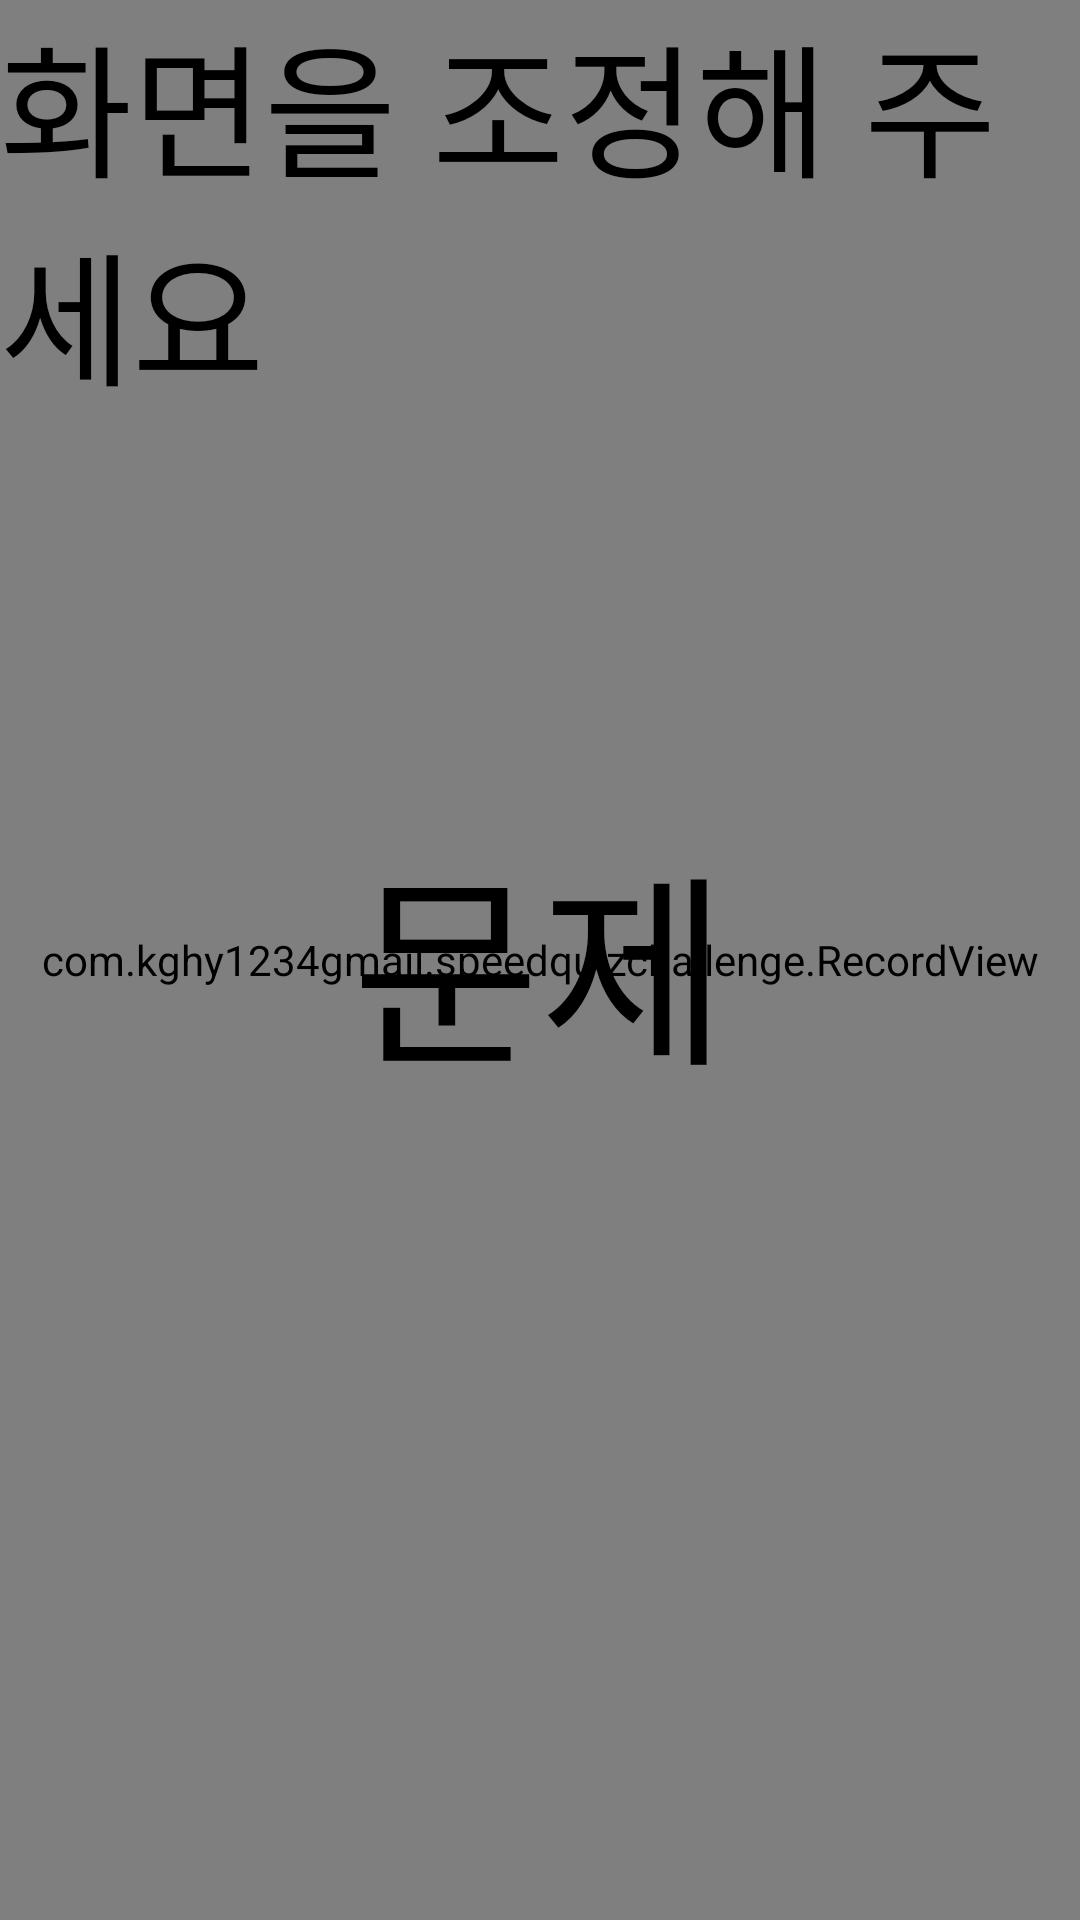

Layout XML and referenced resources for this Android screen:
<!-- AndroidManifest.xml: application theme AppTheme -->
<!-- res/layout/activity_ingame.xml -->
<?xml version="1.0" encoding="utf-8"?>
<RelativeLayout xmlns:android="http://schemas.android.com/apk/res/android"
    xmlns:app="http://schemas.android.com/apk/res-auto"
    xmlns:tools="http://schemas.android.com/tools"
    android:layout_width="match_parent"
    android:layout_height="match_parent"
    tools:context="com.kghy1234gmail.speedquizchallenge.IngameActivity">

    <com.kghy1234gmail.speedquizchallenge.RecordView
        android:id="@+id/ingame_recordview"
        android:layout_width="match_parent"
        android:layout_height="match_parent" />

    <ImageView
        android:id="@+id/img"
        android:layout_width="match_parent"
        android:layout_height="match_parent"
        android:scaleType="fitXY"/>

    <TextView
        android:id="@+id/ingame_tv_timer"
        android:layout_width="wrap_content"
        android:layout_height="wrap_content"
        android:layout_centerHorizontal="true"
        android:text="화면을 조정해 주세요"
        android:textSize="48sp"
        android:textColor="#000000"/>

    <TextView
        android:id="@+id/ingame_tv_content"
        android:layout_width="wrap_content"
        android:layout_height="wrap_content"
        android:text="문제"
        android:textSize="68sp"
        android:layout_centerInParent="true"
        android:textColor="#000000"/>

</RelativeLayout>
<!-- resources referenced by this layout -->
<resources>
  <style name="AppTheme" parent="Theme.AppCompat.Light.NoActionBar">
          
          <item name="colorPrimary">@color/colorPrimary</item>
          <item name="colorPrimaryDark">@color/colorPrimaryDark</item>
          <item name="colorAccent">@color/colorAccent</item>
      </style>
  <!-- not gathered from this repository: default colours our renderer supplied (Android Studio template values) -->
  <color name="colorPrimary">#FF6200EE</color>
  <color name="colorPrimaryDark">#FF3700B3</color>
  <color name="colorAccent">#FF03DAC5</color>
</resources>
